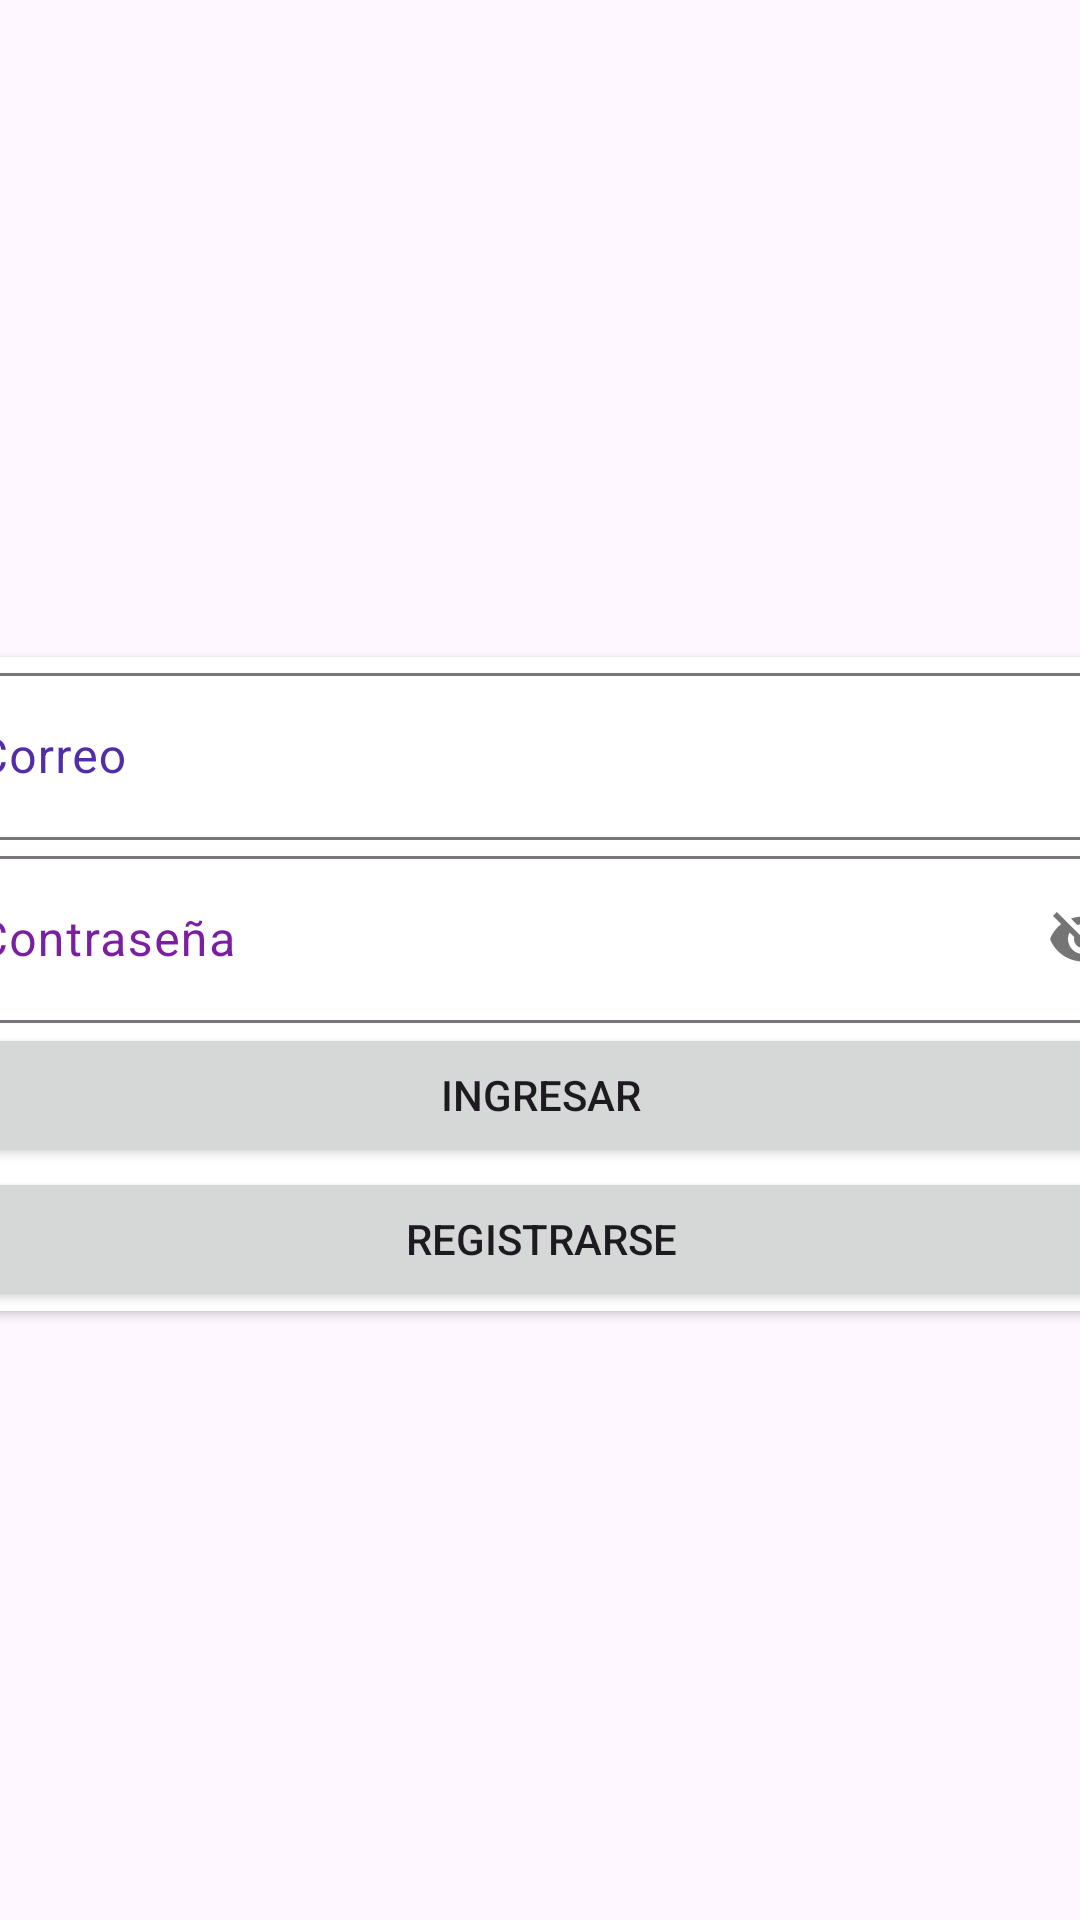

Layout XML and referenced resources for this Android screen:
<!-- AndroidManifest.xml: application theme Theme.For2Pay -->
<!-- res/layout/activity_login.xml -->
<?xml version="1.0" encoding="utf-8"?>
<androidx.constraintlayout.widget.ConstraintLayout xmlns:android="http://schemas.android.com/apk/res/android"
    xmlns:app="http://schemas.android.com/apk/res-auto"
    xmlns:tools="http://schemas.android.com/tools"
    android:layout_width="match_parent"
    android:layout_height="match_parent"
    tools:context=".LoginActivity">

    <androidx.cardview.widget.CardView
        android:layout_width="409dp"
        android:layout_height="wrap_content"
        android:layout_marginStart="16dp"
        android:layout_marginTop="16dp"
        android:layout_marginEnd="16dp"
        app:layout_constraintBottom_toBottomOf="parent"
        app:layout_constraintEnd_toEndOf="parent"
        app:layout_constraintStart_toStartOf="parent"
        app:layout_constraintTop_toTopOf="parent" >

        <LinearLayout
            android:id="@+id/linear_login"
            android:layout_width="match_parent"
            android:layout_height="match_parent"
            android:orientation="vertical">

            <com.google.android.material.textfield.TextInputLayout
                android:id="@+id/txt_mail"
                android:layout_width="match_parent"
                android:layout_height="match_parent"
                android:textColorHint="#512DA8">

                <com.google.android.material.textfield.TextInputEditText
                    android:id="@+id/correo"
                    android:layout_width="match_parent"
                    android:layout_height="wrap_content"
                    android:hint="Correo" />

            </com.google.android.material.textfield.TextInputLayout>

            <com.google.android.material.textfield.TextInputLayout
                android:id="@+id/txt_contrasenia"
                android:layout_width="match_parent"
                android:layout_height="match_parent"
                android:textColorHint="#7B1FA2"
                app:passwordToggleEnabled="true">

                <com.google.android.material.textfield.TextInputEditText
                    android:layout_width="match_parent"
                    android:layout_height="wrap_content"
                    android:hint="Contraseña" />

            </com.google.android.material.textfield.TextInputLayout>

            <Button
                android:id="@+id/btn_login"
                android:layout_width="match_parent"
                android:layout_height="wrap_content"
                android:text="Ingresar" />

            <Button
                android:id="@+id/btn_registrarse"
                android:layout_width="match_parent"
                android:layout_height="wrap_content"
                android:text="Registrarse" />

        </LinearLayout>

    </androidx.cardview.widget.CardView>
</androidx.constraintlayout.widget.ConstraintLayout>
<!-- resources referenced by this layout -->
<resources>
  <style name="Theme.For2Pay" parent="Base.Theme.For2Pay" />
  <style name="Base.Theme.For2Pay" parent="Theme.Material3.DayNight.NoActionBar">
          
          
          <item name="colorPrimary">@color/color_base</item>
          <item name="colorPrimaryVariant">@color/color_base</item>
          <item name="colorOnPrimary">@color/white</item>
          
          <item name="colorSecondary">@color/color_secundario</item>
          <item name="colorSecondaryVariant">@color/color_secundario</item>
          <item name="colorOnSecondary">@color/black</item>
          
          <item name="android:statusBarColor">@color/color_base</item>
      </style>
  <!-- not gathered from this repository: default colours our renderer supplied (Android Studio template values) -->
  <color name="black">#FF000000</color>
  <color name="white">#FFFFFFFF</color>
</resources>
